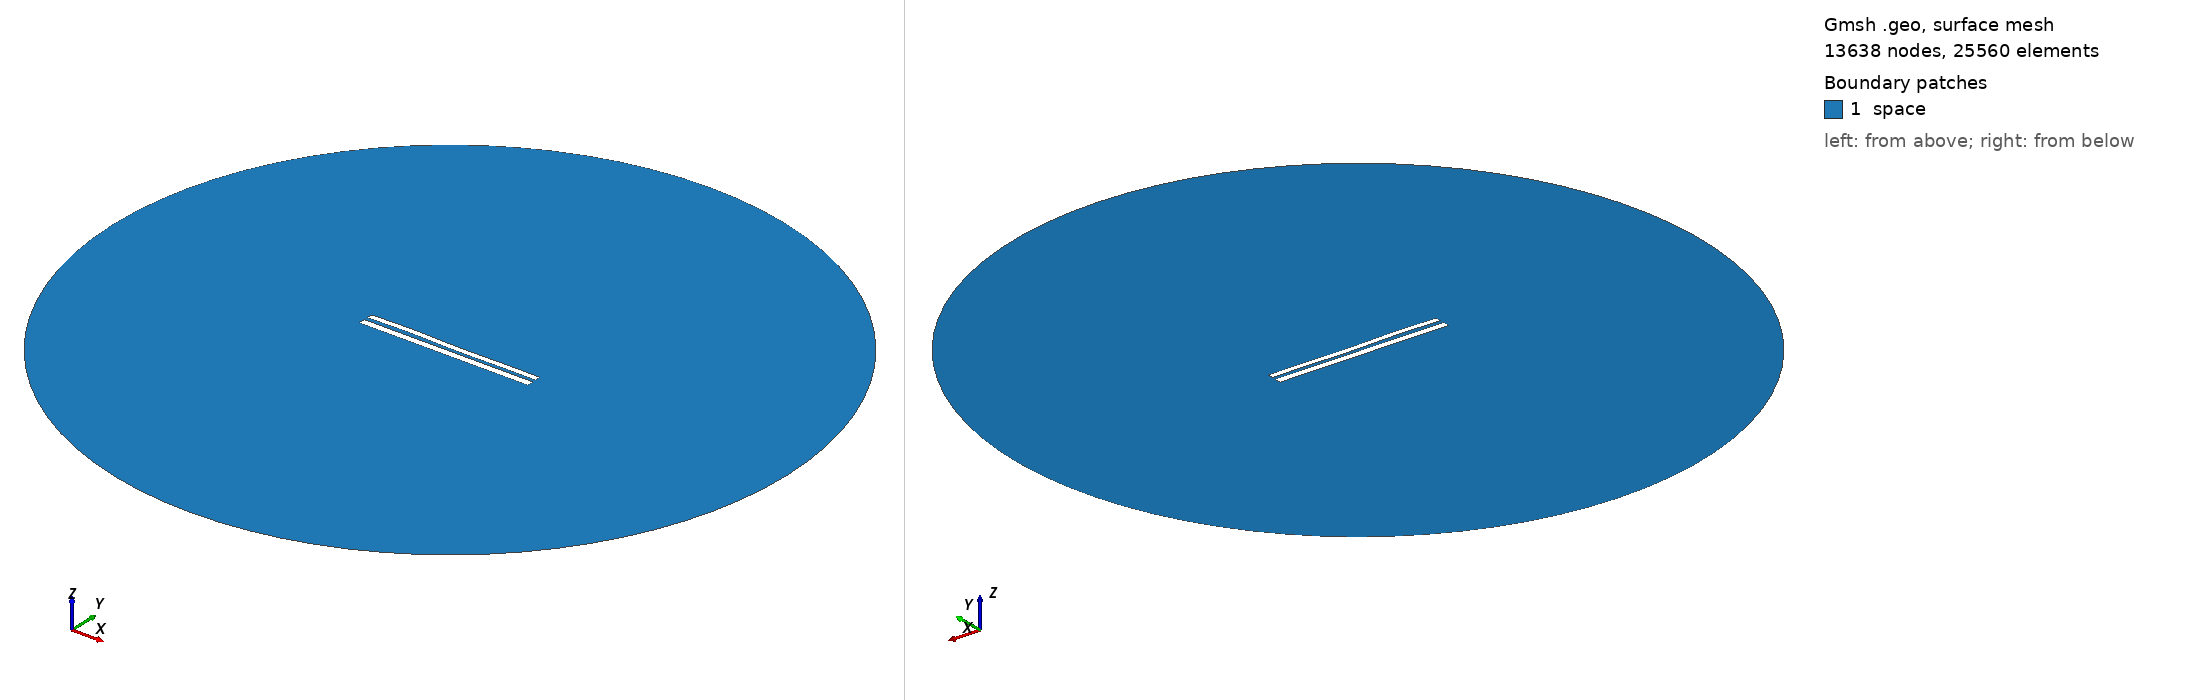

Gmsh geometry script, surface-meshed: 13638 nodes, 25560 surface elements. Boundary patches (legend numbers): 1 space. Left view from above one corner, right view from below the opposite corner. Legend entries are the model's physical surfaces. The drawing asked Gmsh for element sizes between 1% and 20% of the model's largest extent; the script's own settings can give other sizes.

=== 8200.geo (drawn) ===
//---------------------------------------
// Geometry kernel
//---------------------------------------

SetFactory("OpenCASCADE");



//---------------------------------------
// Parameters of the geometry
//---------------------------------------

// Overetch of the upper plate
overetch = 0.25;

// Distance between the plates
distance = 2.25;

// Discretization over the x axis (for the deformation)
nx = 50; 

// Length of the plate
L = 100 - overetch; 

// Number of modes
n = 4; 

// 1st mode coefficient
coeff(1) = -0.15;
beta(1) = 0.596864 * 3.1415926535 / L;

// 2nd mode coefficient
coeff(2) = 0.0;
beta(2) = 1.49418 * 3.1415926535 / L;

// 3rd mode coefficient
coeff(3) = 0.15;
beta(3) = 2.50025 * 3.1415926535 / L;

// 4th mode coefficient
coeff(4) = 0.15;
beta(4) = 3.49999 * 3.1415926535 / L;



//---------------------------------------
// Upper plate (deformed rectangle)
//---------------------------------------

// Coordiantes of the upper plate
xmin = -50;
xmax = 50 - overetch;

// Height of the upper plate
yheight = 4 - 2 * overetch;

// Indexes of the points
UpperID[] = {};
LowerID[] = {};
LeftID[] = {};
RightID[] = {};

// Point index
p = 1;

// Horizontal edges
For i In {1:nx}
    x = xmin + (i-1)*(xmax - xmin)/(nx-1);

    y_bottom = distance / 2 + overetch;
    For j In {1:n}
        C = (Cosh(beta(j)*L) + Cos(beta(j)*L)) / (Sinh(beta(j)*L) + Sin(beta(j)*L));
        y_bottom  = y_bottom + coeff(j) * (Cosh(beta(j)*(x+50)) - Cos(beta(j)*(x+50)) - C * (Sinh(beta(j)*(x+50)) - Sin(beta(j)*(x+50))));
    EndFor

    y_top = y_bottom + yheight;

    Point(p) = {x, y_top, 0, 1.0};
    UpperID[i] = p;
    p = p + 1;

    Point(p) = {x, y_bottom, 0, 1.0};
    LowerID[i] = p;
    p = p + 1;
EndFor

// Create point lists
UpperPts[] = {}; LowerPts[] = {};
For i In {1:nx}
  UpperPts[] += {UpperID[i]};
  LowerPts[] += {LowerID[i]};
EndFor

// Build splines
Spline(1) = {UpperPts[]};
Spline(2) = {LowerPts[]};
Line(3) = {LowerPts[nx-1], UpperPts[nx-1]};
Line(4) = {LowerPts[0], UpperPts[0]};

// Build the plane surface
Curve Loop(1) = {2, 3, -1, -4};
Plane Surface(1) = {1};



//---------------------------------------
// Lower plate (rectangle)
//---------------------------------------

// Vertices
Point(1001) = {-50, -1, 0, 1.0};
Point(1002) = { 50, -1, 0, 1.0};
Point(1003) = { 50,  -5, 0, 1.0};
Point(1004) = {-50,  -5, 0, 1.0};

// Edges
Line(5) = {1001, 1002};
Line(6) = {1002, 1003};
Line(7) = {1003, 1004};
Line(8) = {1004, 1001};

// Plane surface
Line Loop(2) = {5, 6, 7, 8};
Plane Surface(2) = {2}; 



//---------------------------------------
// Outer (fictious) boundary
//---------------------------------------

// Points
Point(1005) = {0, 0, 0};       // Center
Point(1006) = {200, 0, 0};     // Start point
Point(1007) = {0, 200, 0};     // 90 degrees
Point(1008) = {-200, 0, 0};    // 180 degrees
Point(1009) = {0, -200, 0};    // 270 degrees

// Circle arcs (each needs start, center, end)
Circle(9) = {1006, 1005, 1007};
Circle(10) = {1007, 1005, 1008};
Circle(11) = {1008, 1005, 1009};
Circle(12) = {1009, 1005, 1006};

// Plane surface for the entire domain
Curve Loop(3) = {9, 10, 11, 12};
Surface(3) = {3};

// Subtract the plates from the whole domain to obtain the actual domain where we want to solve the equations
BooleanDifference{ Surface{3}; Delete; }{ Surface{1}; Surface{2}; Delete; }




//---------------------------------------
// Transfinite Lines/Curves
//---------------------------------------

// Set the number of points on the boundaries
r = 7;

// Plates
Transfinite Curve {1, 2} = 50*r Using Progression 1;
Transfinite Curve {3, 4} = 2*r Using Progression 1;
Transfinite Line {5, 7} = 50*r Using Progression 1;
Transfinite Line {6, 8} = 2*r Using Progression 1;

// Outer boundary
Transfinite Line {9, 10, 11, 12} = 20 Using Progression 1;



//---------------------------------------
// Physical groups
//---------------------------------------                

// Physical curves (boundaries)
Physical Line("force_segment", 10) = {2};
Physical Line("upper_plate", 11) = {1, 3, 4};
Physical Line("lower_plate", 12) = {5, 6, 7, 8};
Physical Line("boundary", 20) = {9, 10, 11, 12};

// Physical Surfaces
Physical Surface("space", 30) = {3};



//---------------------------------------
// 6. Generate the Mesh
//---------------------------------------

// 2D mesh generation
Mesh 2;
